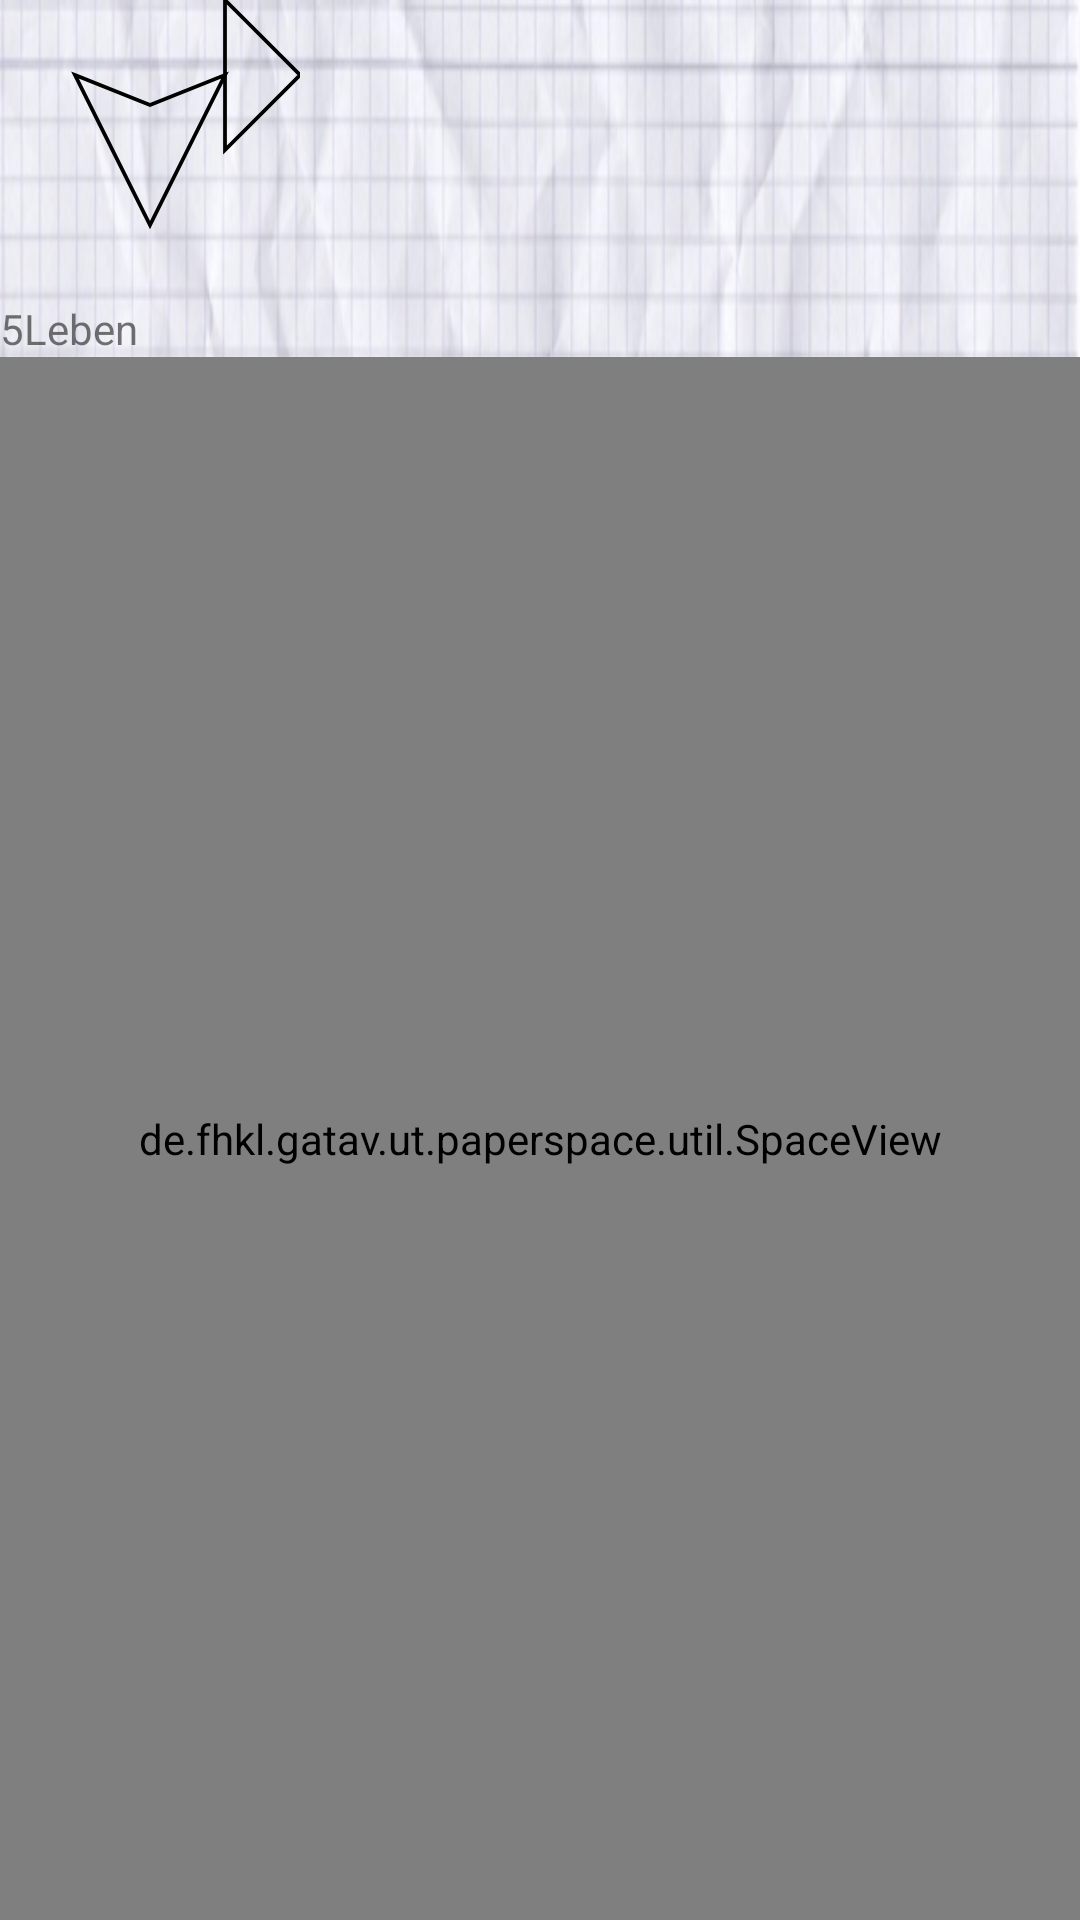

Here is an Android app screen rendered from its layout file. Give the layout XML and the strings, colors and styles it references.
<!-- AndroidManifest.xml: application theme Theme.AppCompat.Light.NoActionBar.FullScreen -->
<!-- res/layout/main_game_activity.xml -->
<?xml version="1.0" encoding="utf-8"?>
<LinearLayout xmlns:android="http://schemas.android.com/apk/res/android"
    android:orientation="vertical"
    android:layout_width="match_parent"
    android:layout_height="match_parent"
    android:background="@drawable/background">

    <ImageView
        android:id="@+id/spaceship"
        android:layout_width="100dp"
        android:layout_height="100dp"
        android:src="@drawable/spaceship" />

    <TextView
        android:id="@+id/test"
        android:layout_width="wrap_content"
        android:layout_height="wrap_content"
        android:text="5Leben" />

    <de.fhkl.gatav.ut.paperspace.util.SpaceView
        android:id="@+id/spaceView"
        android:layout_width="match_parent"
        android:layout_height="match_parent" />

</LinearLayout>
<!-- resources referenced by this layout -->
<resources>
  <!-- drawable background: png bitmap (drawable, 338152 bytes) -->
  <!-- drawable spaceship: png bitmap (drawable, 4105 bytes) -->
  <style name="Theme.AppCompat.Light.NoActionBar.FullScreen" parent="@style/Theme.AppCompat.Light.NoActionBar">
          <item name="android:windowNoTitle">true</item>
          <item name="android:windowActionBar">false</item>
          <item name="android:windowFullscreen">true</item>
          <item name="android:windowContentOverlay">@null</item>
  
  
      </style>
</resources>
